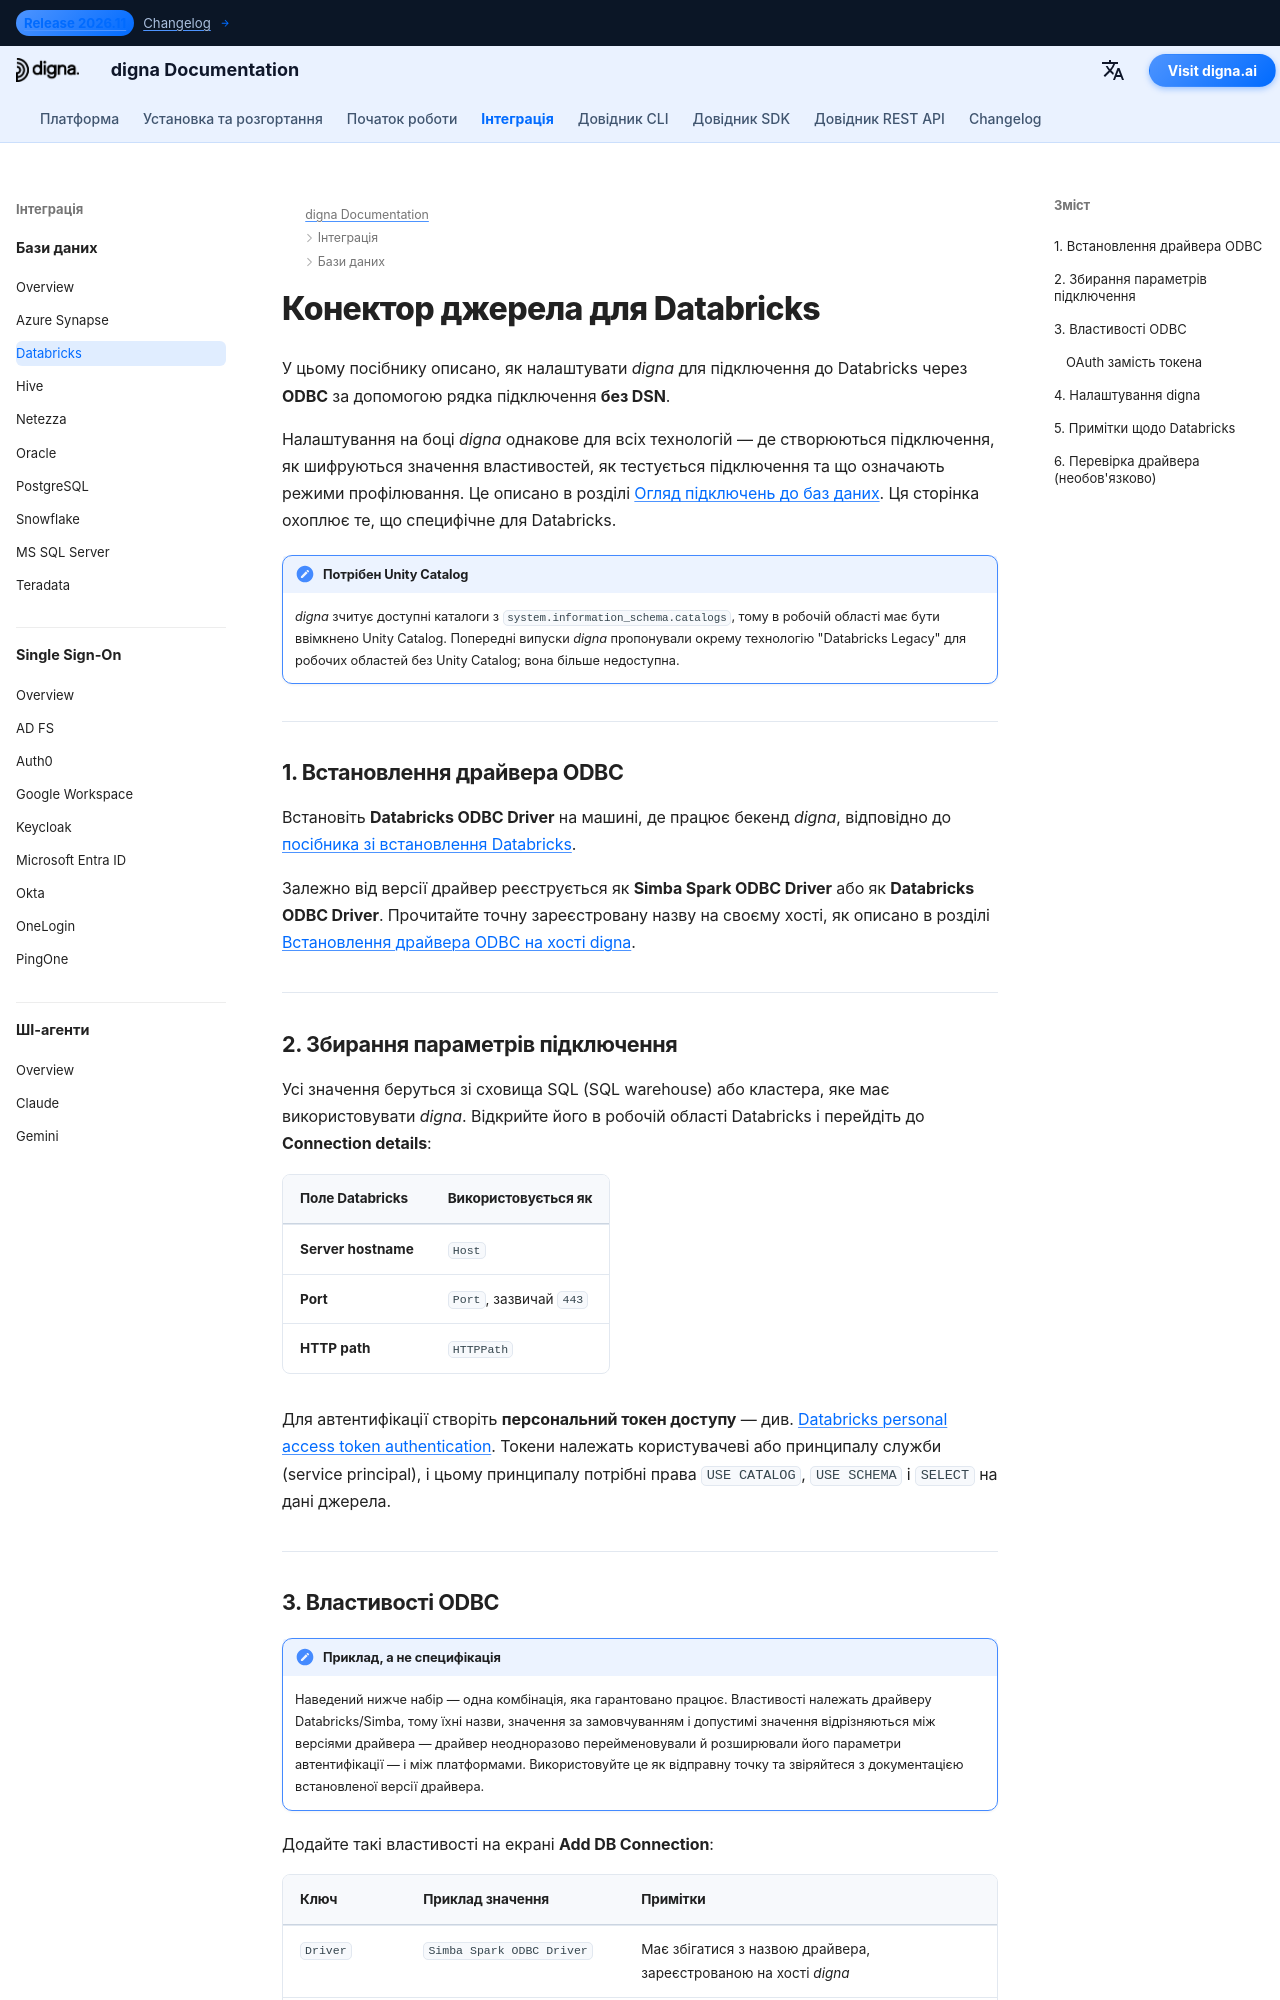

repository: dignaai/digna-docs · page: uk/databases/databricks_connector_guide/index.html · generator: mkdocs

---
title: Конектор Databricks – інтеграція бази даних | Документація digna
description: Налаштуйте підключення digna до Databricks з Unity Catalog через ODBC за допомогою рядка підключення без DSN. Охоплює драйвер Databricks ODBC, персональні токени доступу, HTTP-шлях і параметри підключення на боці digna.
image: /assets/logo_square.png
---

# Конектор джерела для Databricks

У цьому посібнику описано, як налаштувати *digna* для підключення до Databricks через **ODBC** за
допомогою рядка підключення **без DSN**.

Налаштування на боці *digna* однакове для всіх технологій — де створюються підключення, як
шифруються значення властивостей, як тестується підключення та що означають режими профілювання.
Це описано в розділі [Огляд підключень до баз даних](overview.md). Ця сторінка охоплює те, що
специфічне для Databricks.

!!! note "Потрібен Unity Catalog"

    *digna* зчитує доступні каталоги з `system.information_schema.catalogs`, тому в робочій області
    має бути ввімкнено Unity Catalog. Попередні випуски *digna* пропонували окрему технологію
    "Databricks Legacy" для робочих областей без Unity Catalog; вона більше недоступна.

---

## 1. Встановлення драйвера ODBC {: #1-install-the-odbc-driver }

Встановіть **Databricks ODBC Driver** на машині, де працює бекенд *digna*, відповідно до
[посібника зі встановлення Databricks](https://docs.databricks.com/aws/en/integrations/odbc/).

Залежно від версії драйвер реєструється як **Simba Spark ODBC Driver** або як
**Databricks ODBC Driver**. Прочитайте точну зареєстровану назву на своєму хості, як описано в розділі
[Встановлення драйвера ODBC на хості digna](overview.md#install-the-driver).

---
